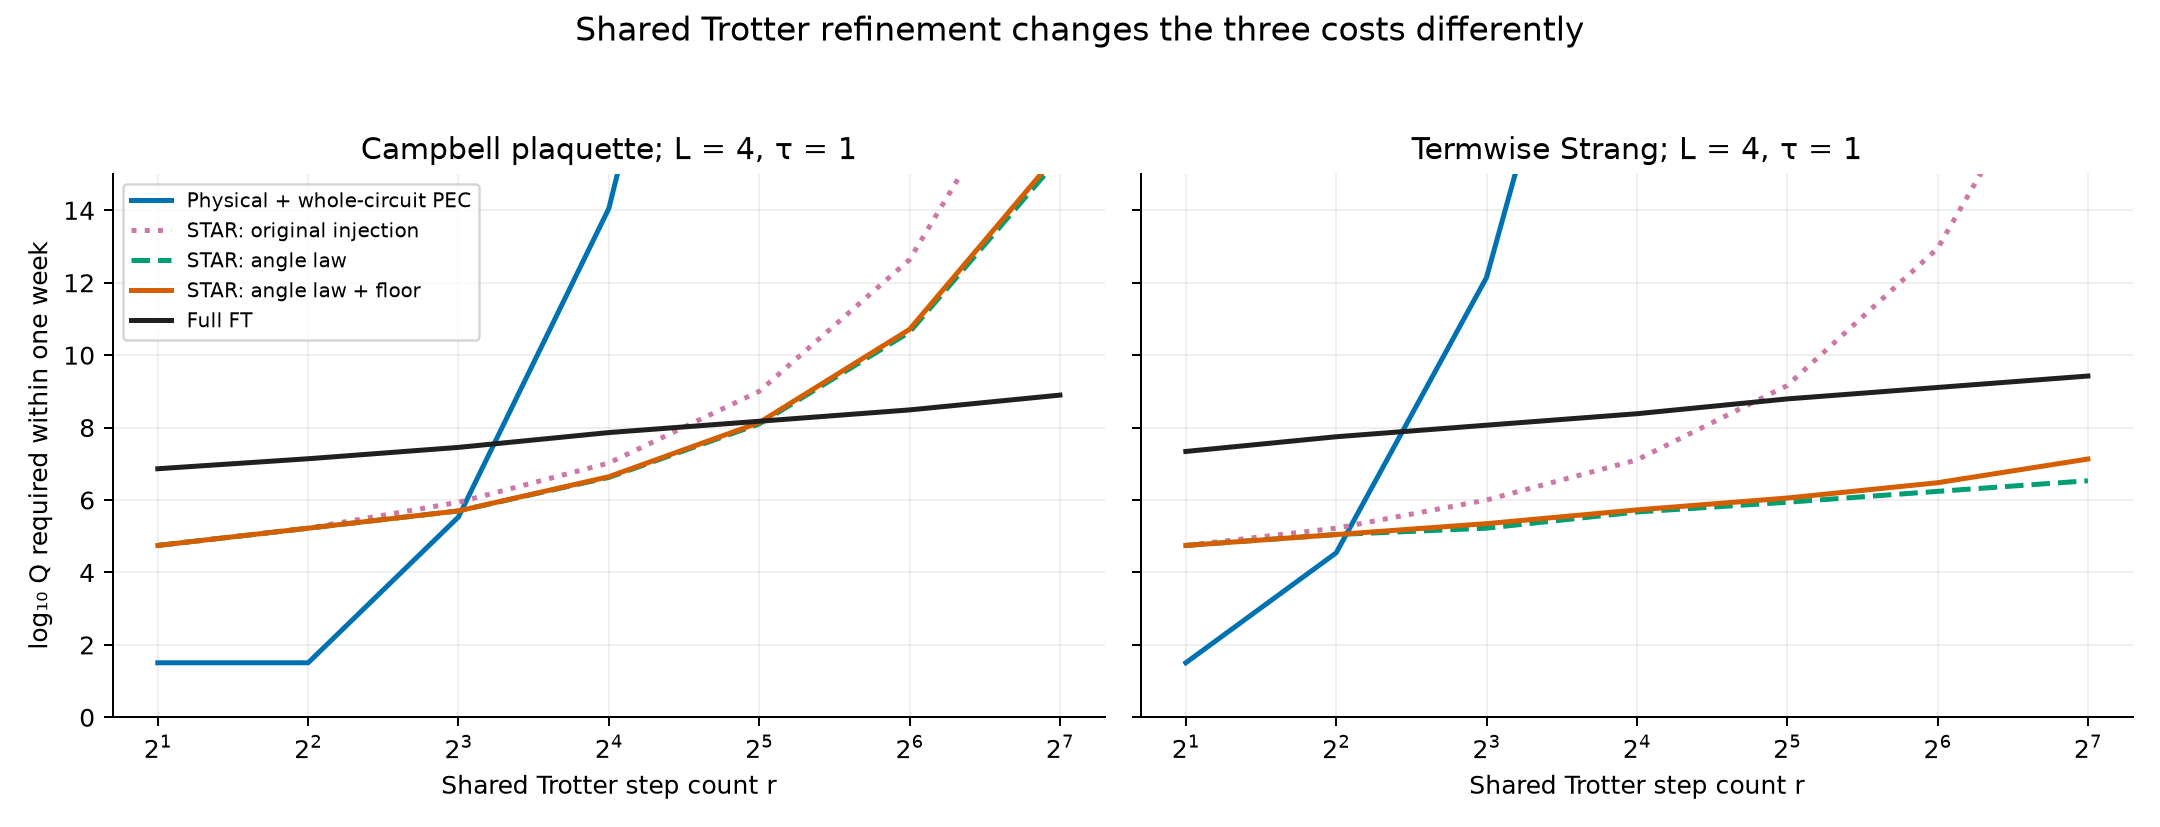

The file beside this chart, header and first rows:
L, N, T_count, algorithm, arm, distance, factory_copies, factory_level, fixed_Q_distance, fixed_Q_factory_copies, fixed_Q_factory_level, fixed_Q_qubits_per_copy, fixed_Q_seconds_per_attempt, fixed_T, idle_locations, log10_Q_min, log10_gamma2, log10_seconds_at_Q, qubits_per_copy, r, rotations, seconds_per_attempt, tau, theta
4, 16, 0, plaquette, nisq, 0, 0, 0, , , , , , 288, 584.0, 1.505, 2.287, -1.302, 32, 2, 152, 1.0900000000000002e-06, 1, 44.0
4, 16, 0, plaquette, star_original, 21, 0, 0, , , , , , 288, , 4.745, 0.2039, 4.444, 55566, 2, 152, 0.04002, 1, 44.0
4, 16, 0, plaquette, star_angle, 21, 0, 0, , , , , , 288, , 4.745, 0.2482, 4.488, 55566, 2, 152, 0.04002, 1, 44.0
4, 16, 0, plaquette, star_floor, 21, 0, 0, , , , , , 288, , 4.745, 0.2508, 4.491, 55566, 2, 152, 0.04002, 1, 44.0
4, 16, 10624, plaquette, ft, 25, 16, 2, 25, 8, 2, 441250, 1.425, 288, , 6.863, 0.0, 6.721, 811250, 2, 152, 0.7133, 1, 44.0
4, 16, 0, plaquette, nisq, 0, 0, 0, , , , , , 576, 1088, 1.505, 4.304, 0.956, 32, 4, 288, 1.9e-06, 1, 44.0
4, 16, 0, plaquette, star_original, 21, 0, 0, , , , , , 576, , 5.222, 0.4004, 4.933, 55566, 4, 288, 0.07857, 1, 44.0
4, 16, 0, plaquette, star_angle, 21, 0, 0, , , , , , 576, , 5.222, 0.3816, 4.914, 55566, 4, 288, 0.07857, 1, 44.0
4, 16, 0, plaquette, star_floor, 21, 0, 0, , , , , , 576, , 5.222, 0.3866, 4.919, 55566, 4, 288, 0.07857, 1, 44.0
4, 16, 20736, plaquette, ft, 25, 16, 2, 25, 8, 2, 441250, 2.78, 576, , 7.14, 0.0, 7.011, 811250, 4, 288, 1.392, 1, 44.0
4, 16, 0, plaquette, nisq, 0, 0, 0, , , , , , 1152, 2128, 5.533, 8.394, 5.314, 32, 8, 560, 3.5299999999999997e-06, 1, 44.0
4, 16, 0, plaquette, star_original, 23, 0, 0, , , , , , 1152, , 5.938, 0.7933, 5.717, 66654, 8, 560, 0.1705, 1, 44.0
4, 16, 0, plaquette, star_angle, 21, 0, 0, , , , , , 1152, , 5.699, 0.6485, 5.478, 55566, 8, 560, 0.1557, 1, 44.0
4, 16, 0, plaquette, star_floor, 21, 0, 0, , , , , , 1152, , 5.699, 0.6582, 5.488, 55566, 8, 560, 0.1557, 1, 44.0
4, 16, 42032, plaquette, ft, 25, 16, 2, 25, 8, 2, 441250, 5.636, 1152, , 7.453, 0.0, 7.318, 811250, 8, 560, 2.822, 1, 44.0
4, 16, 0, plaquette, nisq, 0, 0, 0, , , , , , 2304, 4240, 14.05, 16.63, 13.83, 32, 16, 1104, 6.8e-06, 1, 44.0
4, 16, 0, plaquette, star_original, 23, 0, 0, , , , , , 2304, , 7.022, 1.579, 6.802, 66654, 16, 1104, 0.3393, 1, 44.0
4, 16, 0, plaquette, star_angle, 23, 0, 0, , , , , , 2304, , 6.623, 1.182, 6.405, 66654, 16, 1104, 0.3393, 1, 44.0
4, 16, 0, plaquette, star_floor, 23, 0, 0, , , , , , 2304, , 6.643, 1.201, 6.424, 66654, 16, 1104, 0.3393, 1, 44.0
4, 16, 86208, plaquette, ft, 27, 16, 2, 27, 16, 2, 946242, 6.25, 2304, , 7.862, 0.0, 7.664, 946242, 16, 1104, 6.25, 1, 44.0
4, 16, 0, plaquette, nisq, 0, 0, 0, , , , , , 4608, 8400, 30.7, 32.99, 30.48, 32, 32, 2192, 1.3320000000000001e-05, 1, 44.0
4, 16, 0, plaquette, star_original, 25, 0, 0, , , , , , 4608, , 9, 3.151, 8.806, 78750, 32, 2192, 0.7358, 1, 44.0
4, 16, 0, plaquette, star_angle, 25, 0, 0, , , , , , 4608, , 8.099, 2.25, 7.905, 78750, 32, 2192, 0.7358, 1, 44.0
4, 16, 0, plaquette, star_floor, 25, 0, 0, , , , , , 4608, , 8.137, 2.288, 7.943, 78750, 32, 2192, 0.7358, 1, 44.0
4, 16, 177776, plaquette, ft, 27, 16, 2, 27, 16, 2, 946242, 12.89, 4608, , 8.175, 0.0, 7.978, 946242, 32, 2192, 12.89, 1, 44.0
4, 16, 0, plaquette, nisq, 0, 0, 0, , , , , , 9216, 16752, 63.77, 65.76, 63.55, 32, 64, 4368, 2.637e-05, 1, 44.0
4, 16, 0, plaquette, star_original, 29, 0, 0, , , , , , 9216, , 12.64, 6.294, 12.44, 105966, 64, 4368, 1.705, 1, 44.0
4, 16, 0, plaquette, star_angle, 27, 0, 0, , , , , , 9216, , 10.64, 4.385, 10.45, 91854, 64, 4368, 1.587, 1, 44.0
4, 16, 0, plaquette, star_floor, 27, 0, 0, , , , , , 9216, , 10.71, 4.461, 10.53, 91854, 64, 4368, 1.587, 1, 44.0
4, 16, 367392, plaquette, ft, 27, 16, 2, 27, 16, 2, 946242, 26.64, 9216, , 8.488, 0.0, 8.293, 946242, 64, 4368, 26.64, 1, 44.0
4, 16, 0, plaquette, nisq, 0, 0, 0, , , , , , 18432, 33456, 129.6, 131.3, 129.4, 32, 128, 8720, 5.2470000000000004e-05, 1, 44.0
4, 16, 0, plaquette, star_original, 37, 0, 0, , , , , , 18432, , 19.54, 12.58, 19.39, 172494, 128, 8720, 4.345, 1, 44.0
4, 16, 0, plaquette, star_angle, 33, 0, 0, , , , , , 18432, , 15.47, 8.656, 15.27, 137214, 128, 8720, 3.876, 1, 44.0
4, 16, 0, plaquette, star_floor, 33, 0, 0, , , , , , 18432, , 15.62, 8.807, 15.42, 137214, 128, 8720, 3.876, 1, 44.0
4, 16, 759632, plaquette, ft, 29, 16, 2, 29, 2, 2, 220342, 472.1, 18432, , 8.897, 0.0, 8.94, 1091618, 128, 8720, 59.14, 1, 44.0
4, 16, 0, termwise, nisq, 0, 0, 0, , , , , , 0, 1019, 1.505, 3.765, 0.3889, 32, 2, 445, 1.78e-06, 1, 64.0
4, 16, 0, termwise, star_original, 21, 0, 0, , , , , , 0, , 4.745, 0.2062, 4.451, 55566, 2, 445, 0.04047, 1, 64.0
4, 16, 0, termwise, star_angle, 21, 0, 0, , , , , , 0, , 4.745, 0.1668, 4.411, 55566, 2, 445, 0.04047, 1, 64.0
4, 16, 0, termwise, star_floor, 21, 0, 0, , , , , , 0, , 4.745, 0.1745, 4.419, 55566, 2, 445, 0.04047, 1, 64.0
4, 16, 32040, termwise, ft, 25, 16, 2, 25, 8, 2, 441250, 4.296, 0, , 7.341, 0.0, 7.2, 811250, 2, 445, 2.152, 1, 64.0
4, 16, 0, termwise, nisq, 0, 0, 0, , , , , , 0, 2015, 4.54, 7.425, 4.321, 32, 4, 889, 3.3399999999999998e-06, 1, 64.0
4, 16, 0, termwise, star_original, 21, 0, 0, , , , , , 0, , 5.222, 0.4119, 4.957, 55566, 4, 889, 0.08084, 1, 64.0
4, 16, 0, termwise, star_angle, 21, 0, 0, , , , , , 0, , 5.046, 0.1668, 4.712, 55566, 4, 889, 0.08084, 1, 64.0
4, 16, 0, termwise, star_floor, 21, 0, 0, , , , , , 0, , 5.046, 0.1822, 4.727, 55566, 4, 889, 0.08084, 1, 64.0
4, 16, 66675, termwise, ft, 27, 16, 2, 27, 16, 2, 946242, 4.835, 0, , 7.747, 0.0, 7.552, 946242, 4, 889, 4.835, 1, 64.0
4, 16, 0, termwise, nisq, 0, 0, 0, , , , , , 0, 4007, 12.14, 14.74, 11.93, 32, 8, 1777, 6.46e-06, 1, 64.0
4, 16, 0, termwise, star_original, 23, 0, 0, , , , , , 0, , 6, 0.8234, 5.763, 66654, 8, 1777, 0.1769, 1, 64.0
4, 16, 0, termwise, star_angle, 21, 0, 0, , , , , , 0, , 5.222, 0.1668, 5.013, 55566, 8, 1777, 0.1616, 1, 64.0
4, 16, 0, termwise, star_floor, 21, 0, 0, , , , , , 0, , 5.347, 0.1977, 5.044, 55566, 8, 1777, 0.1616, 1, 64.0
4, 16, 138606, termwise, ft, 27, 16, 2, 27, 16, 2, 946242, 10.05, 0, , 8.066, 0.0, 7.87, 946242, 8, 1777, 10.05, 1, 64.0
4, 16, 0, termwise, nisq, 0, 0, 0, , , , , , 0, 8023, 27.13, 29.44, 26.91, 32, 16, 3553, 1.2710000000000002e-05, 1, 64.0
4, 16, 0, termwise, star_original, 23, 0, 0, , , , , , 0, , 7.107, 1.646, 6.887, 66654, 16, 3553, 0.3537, 1, 64.0
4, 16, 0, termwise, star_angle, 23, 0, 0, , , , , , 0, , 5.669, 0.1668, 5.407, 66654, 16, 3553, 0.3537, 1, 64.0
4, 16, 0, termwise, star_floor, 23, 0, 0, , , , , , 0, , 5.727, 0.2285, 5.469, 66654, 16, 3553, 0.3537, 1, 64.0
4, 16, 287793, termwise, ft, 27, 16, 2, 27, 16, 2, 946242, 20.87, 0, , 8.383, 0.0, 8.187, 946242, 16, 3553, 20.87, 1, 64.0
4, 16, 0, termwise, nisq, 0, 0, 0, , , , , , 0, 15991, 56.7, 58.71, 56.48, 32, 32, 7105, 2.5189999999999998e-05, 1, 64.0
4, 16, 0, termwise, star_original, 25, 0, 0, , , , , , 0, , 9.161, 3.292, 8.967, 78750, 32, 7105, 0.7688, 1, 64.0
4, 16, 0, termwise, star_angle, 23, 0, 0, , , , , , 0, , 5.938, 0.1668, 5.708, 66654, 32, 7105, 0.7074, 1, 64.0
4, 16, 0, termwise, star_floor, 23, 0, 0, , , , , , 0, , 6.054, 0.2902, 5.832, 66654, 32, 7105, 0.7074, 1, 64.0
4, 16, 596820, termwise, ft, 29, 16, 2, 29, 2, 2, 220342, 370.9, 0, , 8.792, 0.0, 8.835, 1091618, 32, 7105, 46.47, 1, 64.0
... 10 more rows
